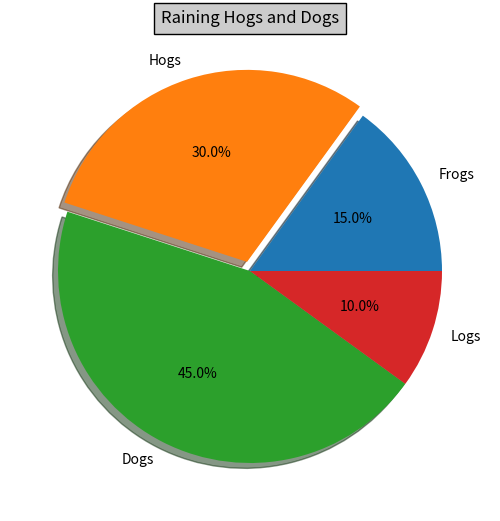

Recreate this plot in Python.
import matplotlib
matplotlib.use('Agg')
from pylab import figure, axes, pie, title, savefig

# Make a square figure and axes
figure(1, figsize=(6, 6))
ax = axes([0.1, 0.1, 0.8, 0.8])

labels = 'Frogs', 'Hogs', 'Dogs', 'Logs'
fracs = [15, 30, 45, 10]

explode = (0, 0.05, 0, 0)
pie(fracs, explode=explode, labels=labels, autopct='%1.1f%%', shadow=True)
title('Raining Hogs and Dogs', bbox={'facecolor': '0.8', 'pad': 5})
savefig("test.png")